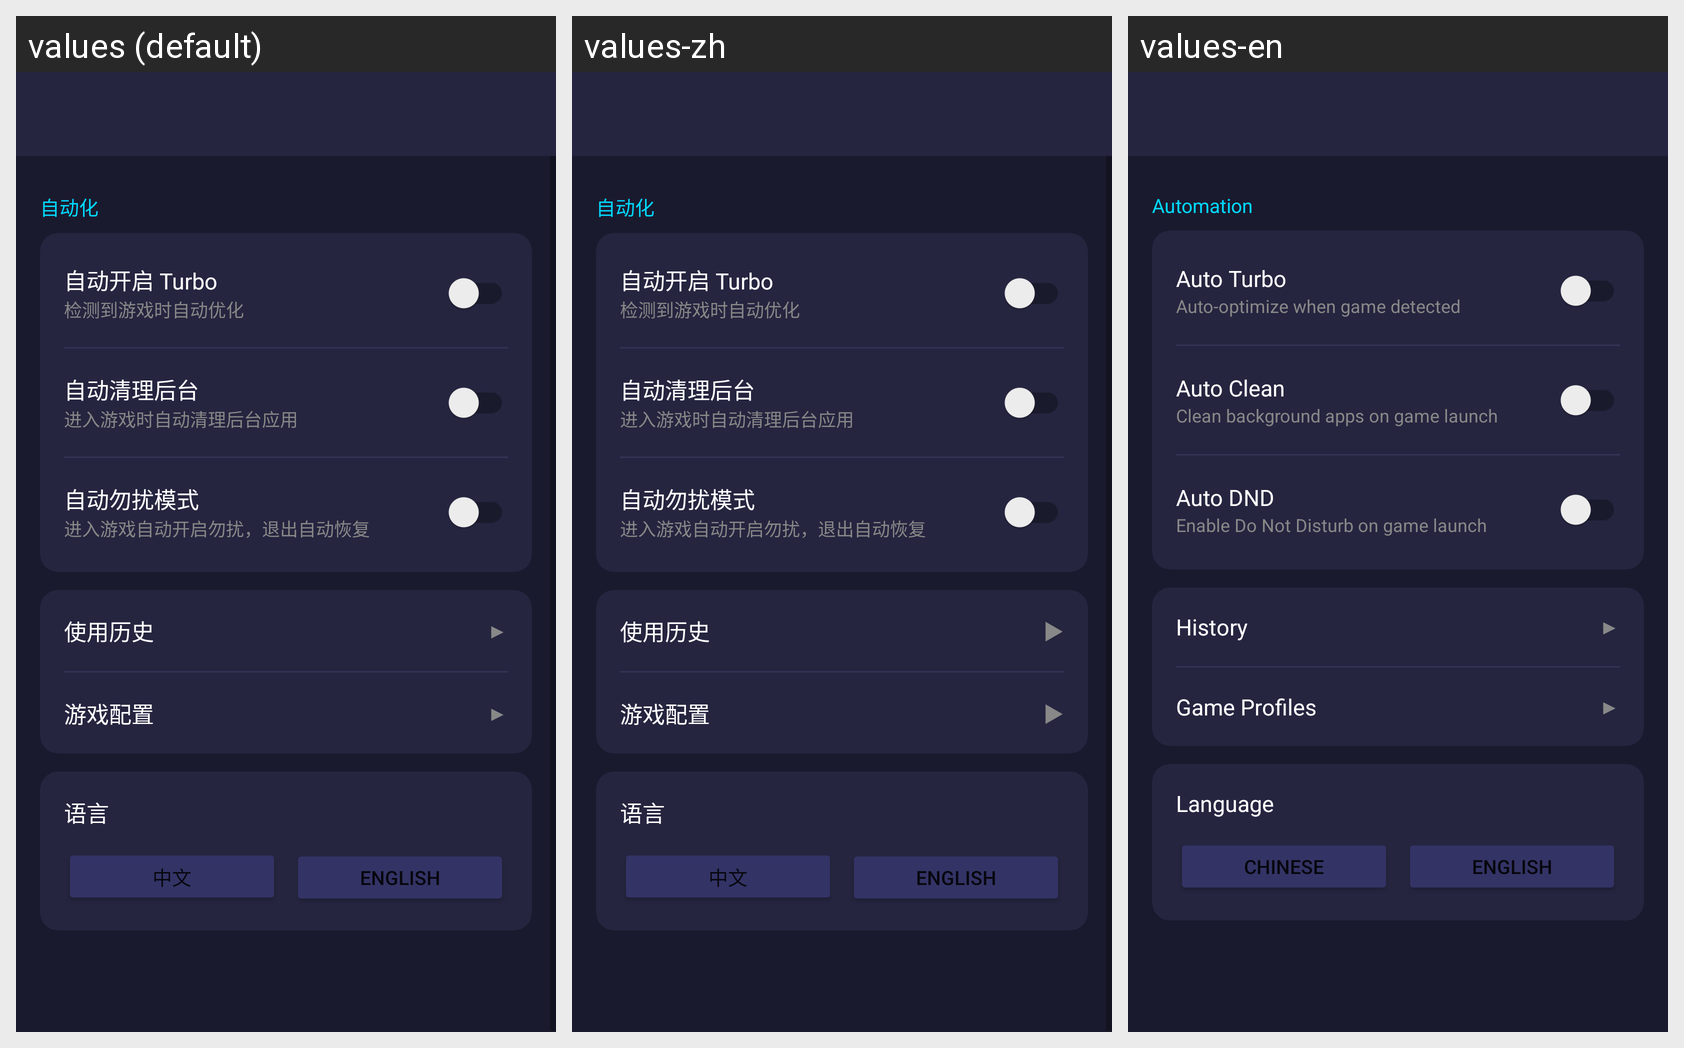

This grid shows one Android layout under several languages. Give, for every string resource on the screen, its name, the default text and each shown locale's text.
Android screen res/layout/activity_settings.xml rendered under 3 locales, left to right: values (default), values-zh, values-en. Device: Nexus 5 (rendered at 1080×1920; each locale shown at half size, 540×960, under a caption strip naming it); theme Theme.PandaTurbo.
Strings drawn on this screen, with the default value and each locale's value (text and hints the layout hard-codes, and strings that could not be matched under every locale, appear in the picture but are not listed):

settings_category_automation
  values: 自动化
  values-zh: 自动化
  values-en: Automation

settings_auto_turbo
  values: 自动开启 Turbo
  values-zh: 自动开启 Turbo
  values-en: Auto Turbo

settings_auto_turbo_desc
  values: 检测到游戏时自动优化
  values-zh: 检测到游戏时自动优化
  values-en: Auto-optimize when game detected

settings_auto_clean
  values: 自动清理后台
  values-zh: 自动清理后台
  values-en: Auto Clean

settings_auto_clean_desc
  values: 进入游戏时自动清理后台应用
  values-zh: 进入游戏时自动清理后台应用
  values-en: Clean background apps on game launch

settings_auto_dnd
  values: 自动勿扰模式
  values-zh: 自动勿扰模式
  values-en: Auto DND

settings_auto_dnd_desc
  values: 进入游戏自动开启勿扰，退出自动恢复
  values-zh: 进入游戏自动开启勿扰，退出自动恢复
  values-en: Enable Do Not Disturb on game launch

settings_history
  values: 使用历史
  values-zh: 使用历史  [not translated; the default value is used]
  values-en: History

settings_game_profile
  values: 游戏配置
  values-zh: 游戏配置  [not translated; the default value is used]
  values-en: Game Profiles

settings_language
  values: 语言
  values-zh: 语言
  values-en: Language

settings_language_zh
  values: 中文
  values-zh: 中文
  values-en: Chinese

settings_language_en
  values: English
  values-zh: English
  values-en: English
